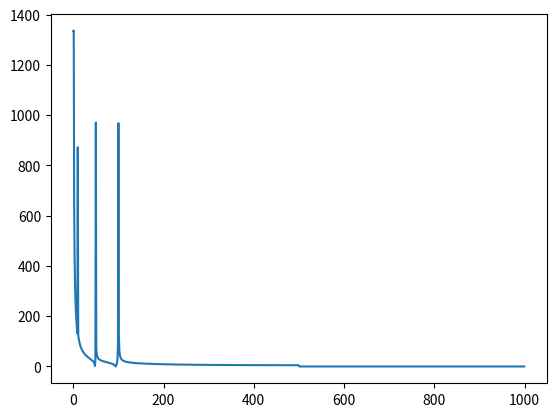
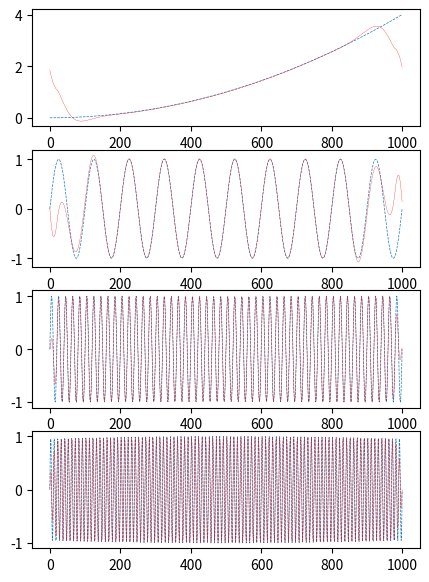

Recreate these plots in Python, in order.
from matplotlib import pyplot as plt
import numpy as np
from scipy.signal import hilbert

class VMD:
    def __init__(self, K, alpha, tau, tol=1e-7, maxIters=200, eps=1e-9):
        """
        :param K: 模态数
        :param alpha: 每个模态初始中心约束强度
        :param tau: 对偶项的梯度下降学习率
        :param tol: 终止阈值
        :param maxIters: 最大迭代次数
        :param eps: eps
        """
        self.K =K
        self.alpha = alpha
        self.tau = tau
        self.tol = tol
        self.maxIters = maxIters
        self.eps = eps

    def __call__(self, f):
        T = f.shape[0]
        t = np.linspace(1, T, T) / T
        omega = t - 1. / T
        # 转换为解析信号
        f = hilbert(f)
        f_hat = np.fft.fft(f)

        plt.figure(10)
        plt.plot(abs(f_hat))
        plt.show()

        u_hat = np.zeros((self.K, T), dtype=np.cdouble)
        omega_K = np.zeros((self.K,))
        lambda_hat = np.zeros((T,), dtype=np.cdouble)
        # 用以判断
        u_hat_pre = np.zeros((self.K, T), dtype=np.cdouble)
        u_D = self.tol + self.eps

        # 迭代
        n = 0
        while n < self.maxIters and u_D > self.tol:
            for k in range(self.K):
                # u_hat
                sum_u_hat = np.sum(u_hat, axis=0) - u_hat[k, :]
                res = f_hat - sum_u_hat
                u_hat[k, :] = (res + lambda_hat / 2) / (1 + self.alpha * (omega - omega_K[k]) ** 2)

                # omega
                u_hat_k_2 = np.abs(u_hat[k, :]) ** 2
                omega_K[k] = np.sum(omega * u_hat_k_2) / np.sum(u_hat_k_2)

            # lambda_hat
            sum_u_hat = np.sum(u_hat, axis=0)
            res = f_hat - sum_u_hat
            lambda_hat -= self.tau * res

            n += 1
            u_D = np.sum(np.abs(u_hat - u_hat_pre) ** 2)
            u_hat_pre[::] = u_hat[::]

        # 重构，反傅立叶之后取实部
        u = np.real(np.fft.ifft(u_hat, axis=-1))

        omega_K = omega_K * T
        idx = np.argsort(omega_K)
        omega_K = omega_K[idx]
        u = u[idx, :]
        return u, omega_K

T = 1000
fs = 1./T
t = np.linspace(0, 1, 1000,endpoint=True)
f_1 = 10
f_2 = 50
f_3 = 100
mode_1 = (2 * t) ** 2
mode_2 = np.sin(2 * np.pi * f_1 * t)
mode_3 = np.sin(2 * np.pi * f_2 * t)
mode_4 = np.sin(2 * np.pi * f_3 * t)
f = mode_1 + mode_2 + mode_3 + mode_4 # + 0.5 * np.random.randn(1000)

K = 4
alpha = 2000
tau = 1e-6
vmd = VMD(K, alpha, tau)
u, omega_K = vmd(f)
omega_K

plt.figure(figsize=(5,7), dpi=200)
plt.subplot(4,1,1)
plt.plot(mode_1, linewidth=0.5, linestyle='--')
plt.plot(u[0,:], linewidth=0.2, c='r')

plt.subplot(4,1,2)
plt.plot(mode_2, linewidth=0.5, linestyle='--')
plt.plot(u[1,:], linewidth=0.2, c='r')

plt.subplot(4,1,3)
plt.plot(mode_3, linewidth=0.5, linestyle='--')
plt.plot(u[2,:], linewidth=0.2, c='r')

plt.subplot(4,1,4)
plt.plot(mode_4, linewidth=0.5, linestyle='--')
plt.plot(u[3,:], linewidth=0.2, c='r')
# [<matplotlib.lines.Line2D at 0x7fac532f4dd8>]

plt.show()